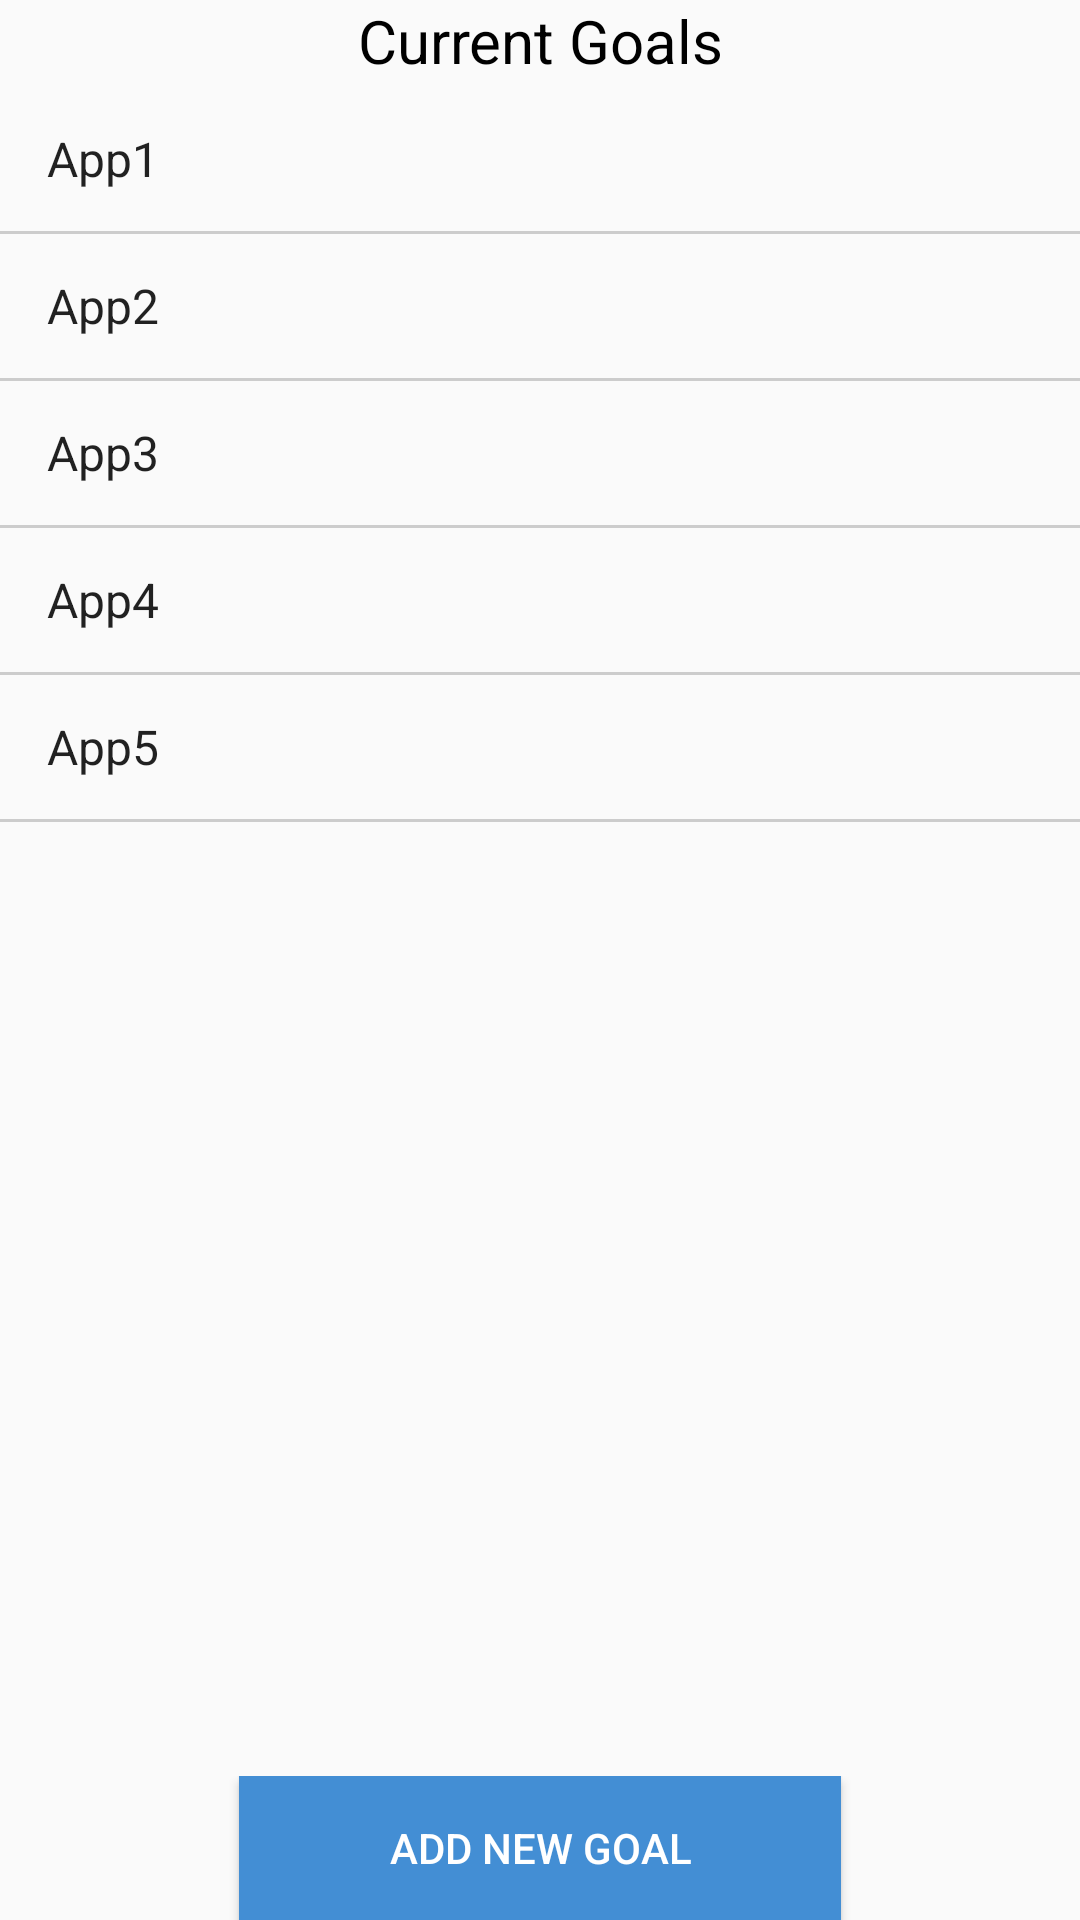

Produce the Android XML layout that renders to this screen, including the resource entries it uses.
<!-- AndroidManifest.xml: application theme AppTheme -->
<!-- res/layout/activity_goal2.xml -->
<?xml version="1.0" encoding="utf-8"?>
<LinearLayout xmlns:android="http://schemas.android.com/apk/res/android"
    xmlns:tools="http://schemas.android.com/tools"
    android:id="@+id/activity_goal2"
    android:layout_width="match_parent"
    android:layout_height="match_parent"
    android:paddingBottom="@dimen/activity_vertical_margin"
    android:paddingLeft="@dimen/activity_horizontal_margin"
    android:paddingRight="@dimen/activity_horizontal_margin"
    android:paddingTop="@dimen/activity_vertical_margin"
    android:orientation="vertical"
    tools:context="com.cs465.uiuc.cs465_project.GoalsActivity">
    <TextView
        android:layout_width="match_parent"
        android:layout_height="wrap_content"
        android:textSize="20sp"
        android:textColor="@color/colorBlack"
        android:text="Current Goals"
        android:layout_marginBottom="@dimen/activity_vertical_margin"
        android:gravity="center"

       />
    <ListView
        android:id="@+id/goalList"
        android:layout_width="match_parent"
        android:layout_height="fill_parent"
        android:layout_weight="1"
        android:focusable="true"
        android:layout_marginTop="2dp"
        android:background="@android:color/transparent"
        android:cacheColorHint="@android:color/transparent"
        android:divider="#CCCCCC"
        android:dividerHeight="1dp"
        android:entries="@array/app_list"
        />
    <LinearLayout xmlns:android="http://schemas.android.com/apk/res/android"
        android:orientation="horizontal"
        android:layout_width="match_parent"
        android:layout_height="wrap_content"
        android:paddingBottom="@dimen/activity_vertical_margin"
        android:paddingTop="@dimen/activity_vertical_margin"
        >
        <Space
            android:layout_width="wrap_content"
            android:layout_height="wrap_content"
            android:layout_weight="4"/>
        <Button
            android:id="@+id/addnewgoal"
            android:layout_width="wrap_content"
            android:layout_height="wrap_content"
            android:text="Add New Goal"
            android:layout_weight="5"
            android:background="@color/colorBlue"
            android:textColor="@color/colorWhite"
            android:onClick="goToNewGoal"
            />
        <Space
            android:layout_width="wrap_content"
            android:layout_height="wrap_content"
            android:layout_weight="4"/>
    </LinearLayout>
</LinearLayout>
<!-- resources referenced by this layout -->
<resources>
  <string-array name="app_list">
          <item>App1</item>
          <item>App2</item>
          <item>App3</item>
          <item>App4</item>
          <item>App5</item>
      </string-array>
  <color name="colorBlack">#000000</color>
  <color name="colorBlue">#438ed4</color>
  <color name="colorWhite">#FFFFFF</color>
  <style name="AppTheme" parent="Theme.AppCompat.Light.DarkActionBar">
          
          <item name="colorPrimary">@color/colorPrimary</item>
          <item name="colorPrimaryDark">@color/colorPrimaryDark</item>
          <item name="colorAccent">@color/colorAccent</item>
          
      </style>
  <color name="colorPrimary">#3F51B5</color>
  <color name="colorPrimaryDark">#303F9F</color>
  <color name="colorAccent">#303F9F</color>
</resources>
